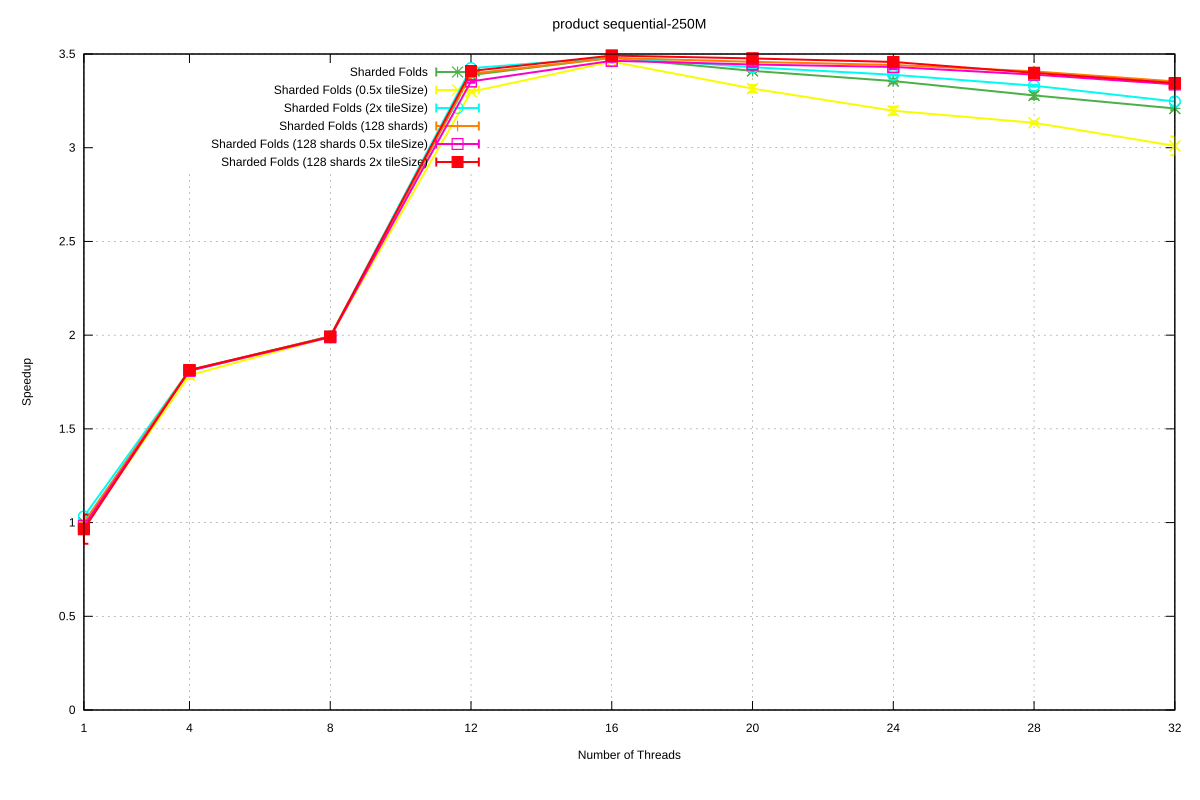

The file beside this chart, header and first rows:
Name, Mean, MeanLB, MeanUB, Stddev, StddevLB, StddevUB, scheduler, threads
product/sequential-250M, 0.1731, 0.1722, 0.174, 1.1247253683071441e-3, 4.4411816634237766e-4, 1.3317683462297294e-3, Sharded Folds, 1
product/sequential-250M, 9.55278361774981e-2, 9.547974653542042e-2, 9.55581258237362e-2, 4.613879353207014e-5, 2.1004548488070342e-5, 6.5672881046465e-5, Sharded Folds, 4
product/sequential-250M, 8.679650634423726e-2, 8.672486297372316e-2, 8.686176377038161e-2, 9.620265893174727e-5, 5.749659986445643e-5, 1.2992181660844627e-4, Sharded Folds, 8
product/sequential-250M, 5.1090775139995714e-2, 5.095066796250952e-2, 5.131589453611966e-2, 2.638683421073063e-4, 1.7278867409856744e-4, 3.6633775701900103e-4, Sharded Folds, 12
product/sequential-250M, 4.973592396986316e-2, 4.967463288145761e-2, 4.985224217775145e-2, 1.255852476630963e-4, 6.158757524629013e-5, 1.8281603582732736e-4, Sharded Folds, 16
product/sequential-250M, 5.075986132696493e-2, 5.0676749050450914e-2, 5.0864308554169145e-2, 1.438722758167139e-4, 1.1096284966024286e-4, 1.820571679975983e-4, Sharded Folds, 20
product/sequential-250M, 5.158266437245489e-2, 5.1440680003724995e-2, 5.1816447599724466e-2, 2.944934456623587e-4, 1.3679801833800488e-4, 3.65362860642448e-4, Sharded Folds, 24
product/sequential-250M, 5.2785141236658784e-2, 5.262073107296601e-2, 5.322626511943305e-2, 3.907685370671579e-4, 1.0502675216912021e-4, 5.887358190602871e-4, Sharded Folds, 28
product/sequential-250M, 5.393314251476633e-2, 5.382098195564357e-2, 5.412470182359573e-2, 2.3079494310999482e-4, 9.426291832688688e-5, 3.1262455820260665e-4, Sharded Folds, 32
product/sequential-250M, 0.1764, 0.176, 0.1767, 4.343216740525465e-4, 2.9955517239047035e-4, 5.191446792106747e-4, Sharded Folds (0.5x tileSize), 1
product/sequential-250M, 9.692434358100097e-2, 9.590993858873845e-2, 9.79025733967622e-2, 1.334437653539626e-3, 9.65651393505167e-4, 1.6188202241473274e-3, Sharded Folds (0.5x tileSize), 4
product/sequential-250M, 8.694653374970786e-2, 8.686100632573168e-2, 8.707650487000744e-2, 1.4435413870827012e-4, 5.896245711447585e-5, 2.2097066328443594e-4, Sharded Folds (0.5x tileSize), 8
product/sequential-250M, 5.247546291765979e-2, 5.2372452540190094e-2, 5.255615691033502e-2, 1.438100198897163e-4, 9.657979130393501e-5, 1.9304710309236254e-4, Sharded Folds (0.5x tileSize), 12
product/sequential-250M, 5.003060770880741e-2, 4.997602467774413e-2, 5.014445978061607e-2, 1.0588043610935305e-4, 5.334484812040382e-5, 1.48693098139356e-4, Sharded Folds (0.5x tileSize), 16
product/sequential-250M, 5.220766681013629e-2, 5.202197006437927e-2, 5.264036142034456e-2, 4.290376415768548e-4, 1.666948651579113e-4, 6.805125323982654e-4, Sharded Folds (0.5x tileSize), 20
product/sequential-250M, 5.413574638632348e-2, 5.375607589182133e-2, 5.4478638572618365e-2, 5.778822403308183e-4, 3.955170431755843e-4, 7.715533908715041e-4, Sharded Folds (0.5x tileSize), 24
product/sequential-250M, 5.524615449803172e-2, 5.515846376573401e-2, 5.5344103612393766e-2, 1.4881083158516743e-4, 1.0263789151538181e-4, 2.1061151770804403e-4, Sharded Folds (0.5x tileSize), 28
product/sequential-250M, 5.750313371001762e-2, 5.686467548794284e-2, 5.879330204001494e-2, 1.274891193223496e-3, 5.766059013502836e-4, 1.9057414453068323e-3, Sharded Folds (0.5x tileSize), 32
product/sequential-250M, 0.1677, 0.1671, 0.1682, 7.132385447292529e-4, 2.8957851680213784e-4, 9.502486194252008e-4, Sharded Folds (2x tileSize), 1
product/sequential-250M, 9.545674500986934e-2, 9.541832190006971e-2, 9.547990802675485e-2, 3.5107387064110934e-5, 1.817312978136998e-5, 4.6906067236840066e-5, Sharded Folds (2x tileSize), 4
product/sequential-250M, 8.687174709824225e-2, 8.681641500960623e-2, 8.69351782473839e-2, 8.074958260997075e-5, 6.319008325720405e-5, 1.1137390697254551e-4, Sharded Folds (2x tileSize), 8
product/sequential-250M, 5.0542983561865096e-2, 5.050285321859909e-2, 5.060213976927722e-2, 7.415359293988787e-5, 3.5467396437060064e-5, 1.1478067189737997e-4, Sharded Folds (2x tileSize), 12
product/sequential-250M, 4.97082373748223e-2, 4.958014070677261e-2, 4.999007591977715e-2, 2.6948243352509894e-4, 1.0401372970886624e-4, 3.9914067248156504e-4, Sharded Folds (2x tileSize), 16
product/sequential-250M, 5.047170270284239e-2, 5.040770055659648e-2, 5.056039645569399e-2, 1.1196177541612341e-4, 6.254463767002537e-5, 1.6142056918583186e-4, Sharded Folds (2x tileSize), 20
product/sequential-250M, 5.10702337055201e-2, 5.103074136256639e-2, 5.1159850177576856e-2, 8.776945841925155e-5, 3.895886989057163e-5, 1.2821319580711587e-4, Sharded Folds (2x tileSize), 24
product/sequential-250M, 5.1963657207254856e-2, 5.190948740069178e-2, 5.206512849933157e-2, 1.2361972611201854e-4, 4.262041032531571e-5, 1.9401506184826527e-4, Sharded Folds (2x tileSize), 28
product/sequential-250M, 5.3315132930653084e-2, 5.3076745969952925e-2, 5.377750949313243e-2, 4.3690818380669356e-4, 1.7344019278496667e-4, 5.69566773315335e-4, Sharded Folds (2x tileSize), 32
product/sequential-250M, 0.1734, 0.1719, 0.1745, 1.5554564086606012e-3, 7.198417640998926e-4, 2.0592346869588627e-3, Sharded Folds (128 shards), 1
product/sequential-250M, 9.545155792186658e-2, 9.538262583315373e-2, 9.551681708544493e-2, 8.698790579856068e-5, 4.9562415160648194e-5, 1.273672723808948e-4, Sharded Folds (128 shards), 4
product/sequential-250M, 8.685482872339585e-2, 8.677081589897473e-2, 8.689754758961499e-2, 7.305674098945691e-5, 4.695612379717269e-5, 9.36260801459294e-5, Sharded Folds (128 shards), 8
product/sequential-250M, 5.0982971702303204e-2, 5.0657899809690814e-2, 5.1760906841428506e-2, 6.66365803842478e-4, 2.77378618015855e-4, 9.775007720166505e-4, Sharded Folds (128 shards), 12
product/sequential-250M, 4.9750766426136364e-2, 4.965240151754447e-2, 4.989708988190008e-2, 1.931877803177347e-4, 9.803304509621198e-5, 2.7485590115421864e-4, Sharded Folds (128 shards), 16
product/sequential-250M, 5.005142283930798e-2, 4.9911990433022205e-2, 5.039590839795502e-2, 3.4713673444093613e-4, 4.107048933339719e-5, 5.328160633613719e-4, Sharded Folds (128 shards), 20
product/sequential-250M, 5.029282943245822e-2, 5.019706386873232e-2, 5.044534400803968e-2, 2.0061152816952004e-4, 1.659003358284818e-4, 2.3543602351054982e-4, Sharded Folds (128 shards), 24
product/sequential-250M, 5.079748874580088e-2, 5.076265013721284e-2, 5.085842315262804e-2, 6.823537618377779e-5, 3.608495936504003e-5, 9.524751733863269e-5, Sharded Folds (128 shards), 28
product/sequential-250M, 5.161269051909802e-2, 5.156234097001808e-2, 5.171350089367479e-2, 1.0313121942731238e-4, 6.647318389141003e-5, 1.573716736156889e-4, Sharded Folds (128 shards), 32
product/sequential-250M, 0.1762, 0.1753, 0.1768, 8.559344685034582e-4, 2.0324712400516815e-4, 1.1896764565635398e-3, Sharded Folds (128 shards 0.5x tileSize), 1
product/sequential-250M, 9.563677116607626e-2, 9.555074910322825e-2, 9.572279322892427e-2, 1.1143866858527743e-4, 7.694510629513311e-5, 1.4134299701126486e-4, Sharded Folds (128 shards 0.5x tileSize), 4
product/sequential-250M, 8.702334860960642e-2, 8.691255816568931e-2, 8.728804584178658e-2, 2.4122362537159738e-4, 4.834419279315066e-5, 3.456614341686117e-4, Sharded Folds (128 shards 0.5x tileSize), 8
product/sequential-250M, 5.1607924135446195e-2, 5.154253103371177e-2, 5.17685359576717e-2, 1.5646169474467468e-4, 3.223328323869113e-5, 2.4158169415213263e-4, Sharded Folds (128 shards 0.5x tileSize), 12
product/sequential-250M, 4.9969965623347976e-2, 4.99249919863706e-2, 5.0081822449075324e-2, 1.0325474521551759e-4, 6.369941233983081e-6, 1.567492451285845e-4, Sharded Folds (128 shards 0.5x tileSize), 16
product/sequential-250M, 5.025647060191702e-2, 5.012641379809273e-2, 5.049561304040253e-2, 2.7783940911623654e-4, 5.0247761217868614e-5, 3.989124257952522e-4, Sharded Folds (128 shards 0.5x tileSize), 20
product/sequential-250M, 5.045002906616511e-2, 5.034383654627683e-2, 5.066130513192287e-2, 2.1918767261703978e-4, 9.407684466400802e-5, 2.7336026675814015e-4, Sharded Folds (128 shards 0.5x tileSize), 24
product/sequential-250M, 5.105870505822601e-2, 5.1027286702966586e-2, 5.1156254178966354e-2, 7.682749663456584e-5, 2.8832484147990488e-5, 1.1500302235288172e-4, Sharded Folds (128 shards 0.5x tileSize), 28
product/sequential-250M, 5.185174515354447e-2, 5.179500071099028e-2, 5.1947562326677146e-2, 1.1269986165785622e-4, 6.377135500649757e-5, 1.6007751606260403e-4, Sharded Folds (128 shards 0.5x tileSize), 32
product/sequential-250M, 0.1794, 0.1668, 0.1962, 1.6101733340612198e-2, 4.454014552592034e-5, 1.946736944447533e-2, Sharded Folds (128 shards 2x tileSize), 1
product/sequential-250M, 9.541080039615432e-2, 9.530497696250677e-2, 9.551767054324349e-2, 1.3939798353935912e-4, 8.662778995226583e-5, 1.888920533431588e-4, Sharded Folds (128 shards 2x tileSize), 4
product/sequential-250M, 8.689182362415725e-2, 8.682953654271032e-2, 8.695191447105673e-2, 8.473418714019652e-5, 5.257116024248905e-5, 1.171888109197388e-4, Sharded Folds (128 shards 2x tileSize), 8
product/sequential-250M, 5.076890265059081e-2, 5.057850473981705e-2, 5.1126125478185715e-2, 3.836057151588433e-4, 1.825573182223107e-4, 5.540066971652121e-4, Sharded Folds (128 shards 2x tileSize), 12
product/sequential-250M, 4.957163418460238e-2, 4.954024552467412e-2, 4.965669824741781e-2, 7.380522820537257e-5, 2.740418060695355e-5, 1.1179776753263707e-4, Sharded Folds (128 shards 2x tileSize), 16
product/sequential-250M, 4.9789316308895305e-2, 4.975098130997226e-2, 4.9919368227710946e-2, 9.686734513556937e-5, 1.8625185611933286e-5, 1.532015316702427e-4, Sharded Folds (128 shards 2x tileSize), 20
product/sequential-250M, 5.006093354147327e-2, 5.002566730088022e-2, 5.014494230688017e-2, 7.914912214394277e-5, 2.8719567495700078e-5, 1.2214947286682477e-4, Sharded Folds (128 shards 2x tileSize), 24
product/sequential-250M, 5.091647196871539e-2, 5.078013985184952e-2, 5.107860756106675e-2, 2.61617561208855e-4, 2.243103471240068e-4, 3.009245523206391e-4, Sharded Folds (128 shards 2x tileSize), 28
product/sequential-250M, 5.1743315400034635e-2, 5.156927441906495e-2, 5.226416607343015e-2, 4.440462730573388e-4, 1.1270222360276326e-4, 6.899773545444023e-4, Sharded Folds (128 shards 2x tileSize), 32
